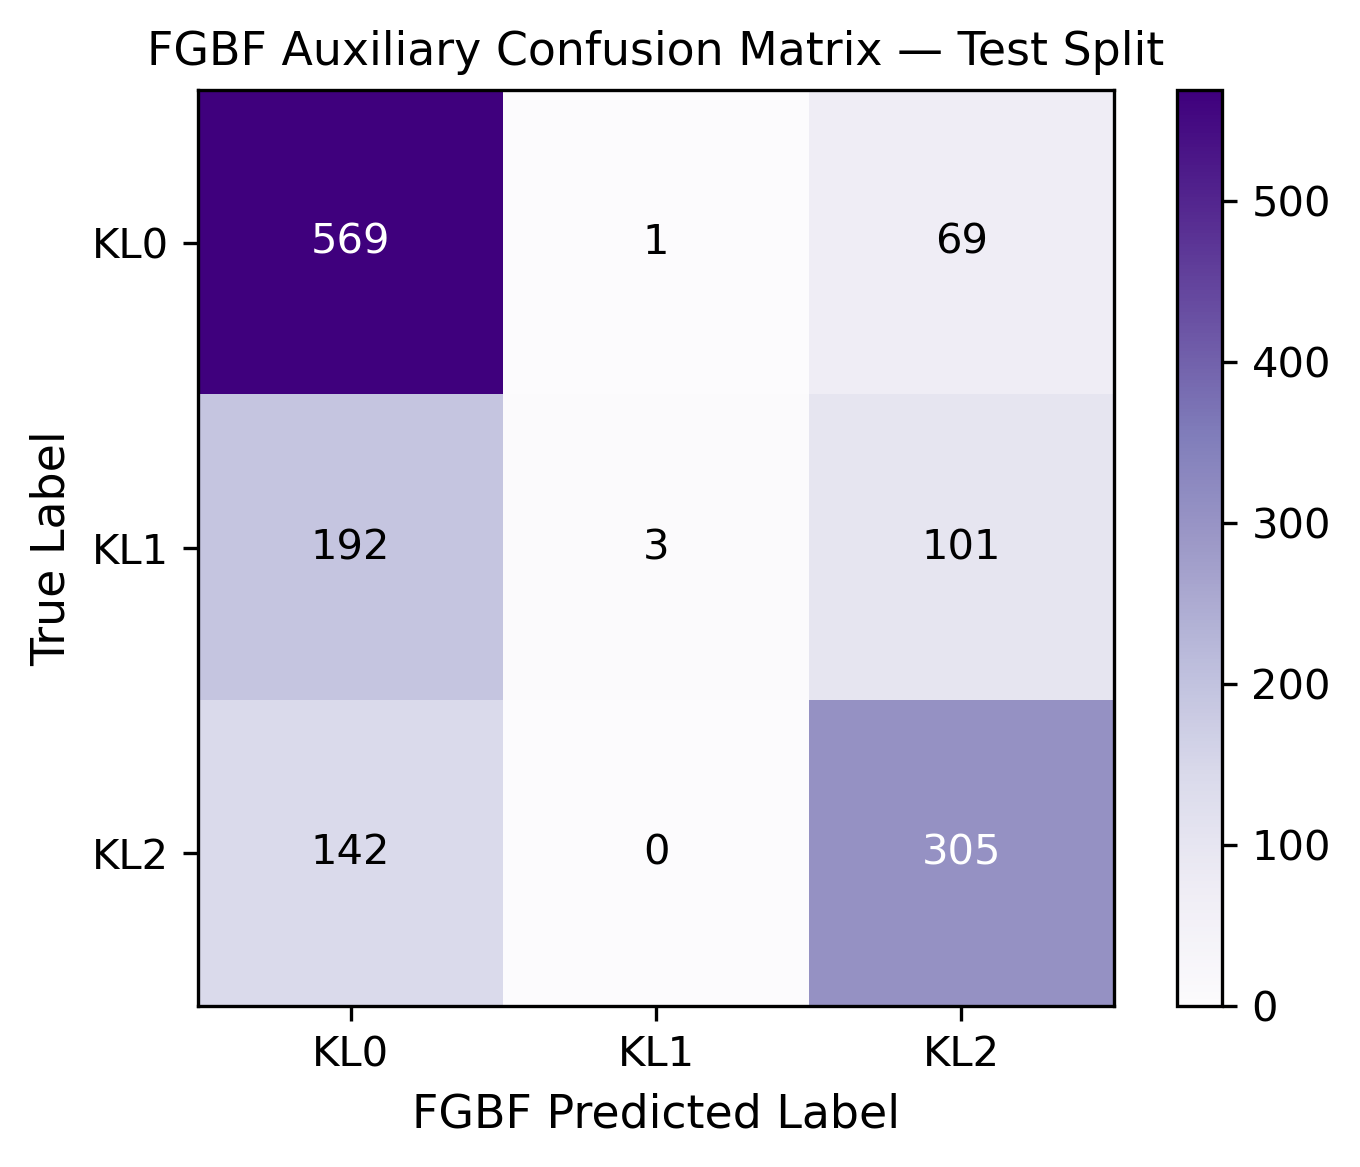

The data file committed next to this chart (first rows):
true\pred, KL0, KL1, KL2
KL0, 569, 1, 69
KL1, 192, 3, 101
KL2, 142, 0, 305
